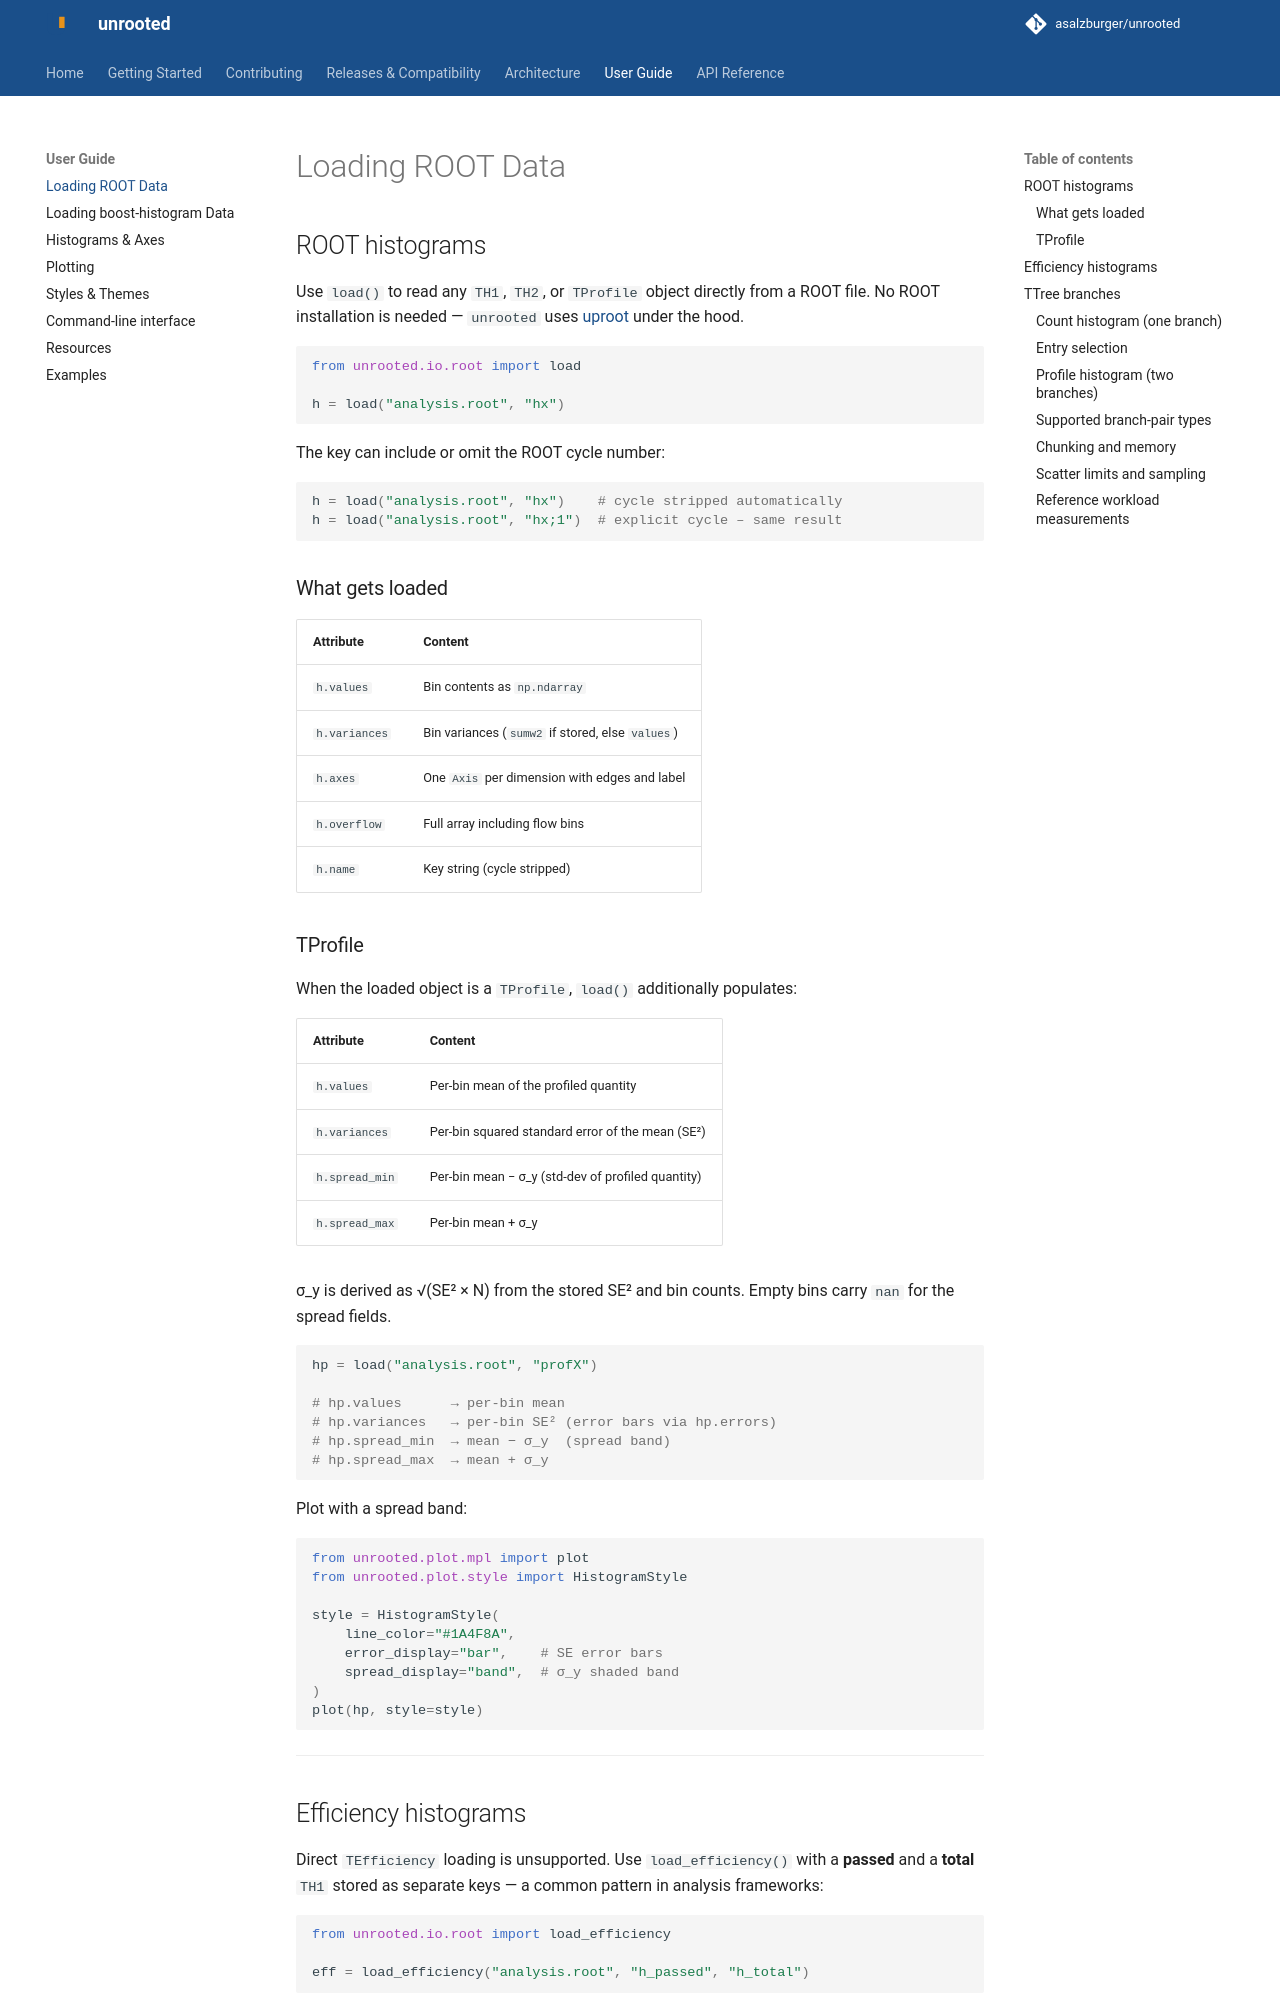

repository: asalzburger/unrooted · page: user-guide/loading-root/index.html · generator: mkdocs

# Loading ROOT Data

## ROOT histograms

Use `load()` to read any `TH1`, `TH2`, or `TProfile` object directly from a
ROOT file.  No ROOT installation is needed — `unrooted` uses
[uproot](https://uproot.readthedocs.io/) under the hood.

```python
from unrooted.io.root import load

h = load("analysis.root", "hx")
```

The key can include or omit the ROOT cycle number:

```python
h = load("analysis.root", "hx")    # cycle stripped automatically
h = load("analysis.root", "hx;1")  # explicit cycle – same result
```

### What gets loaded

| Attribute | Content |
|-----------|---------|
| `h.values` | Bin contents as `np.ndarray` |
| `h.variances` | Bin variances (`sumw2` if stored, else `values`) |
| `h.axes` | One `Axis` per dimension with edges and label |
| `h.overflow` | Full array including flow bins |
| `h.name` | Key string (cycle stripped) |

### TProfile

When the loaded object is a `TProfile`, `load()` additionally populates:

| Attribute | Content |
|-----------|---------|
| `h.values` | Per-bin mean of the profiled quantity |
| `h.variances` | Per-bin squared standard error of the mean (SE²) |
| `h.spread_min` | Per-bin mean − σ_y (std-dev of profiled quantity) |
| `h.spread_max` | Per-bin mean + σ_y |

σ_y is derived as √(SE² × N) from the stored SE² and bin counts.
Empty bins carry `nan` for the spread fields.

```python
hp = load("analysis.root", "profX")

# hp.values      → per-bin mean
# hp.variances   → per-bin SE² (error bars via hp.errors)
# hp.spread_min  → mean − σ_y  (spread band)
# hp.spread_max  → mean + σ_y
```

Plot with a spread band:

```python
from unrooted.plot.mpl import plot
from unrooted.plot.style import HistogramStyle

style = HistogramStyle(
    line_color="#1A4F8A",
    error_display="bar",    # SE error bars
    spread_display="band",  # σ_y shaded band
)
plot(hp, style=style)
```

---
